The GitHub repository shabazpatel/wbc-classification contains a labelled image folder "images" with 4 categories: eosinophil, lymphocyte, monocyte, neutrophil. Examples follow, each with its label.

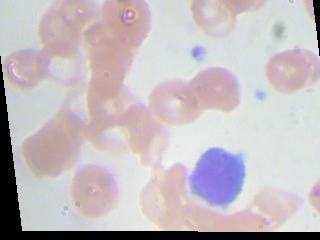
Label: lymphocyte

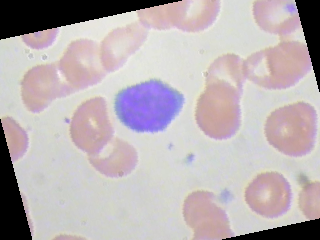
Label: lymphocyte

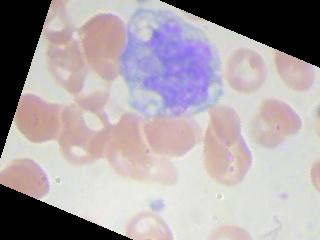
Label: monocyte

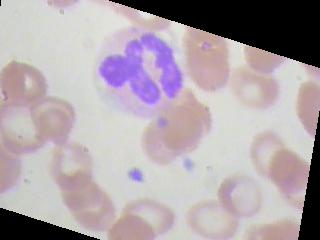
Label: neutrophil

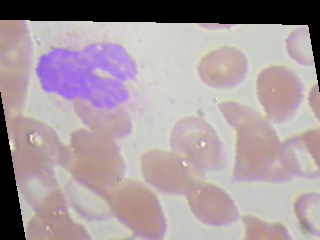
Label: eosinophil

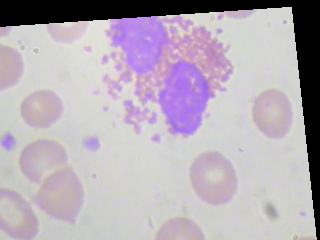
Label: eosinophil
